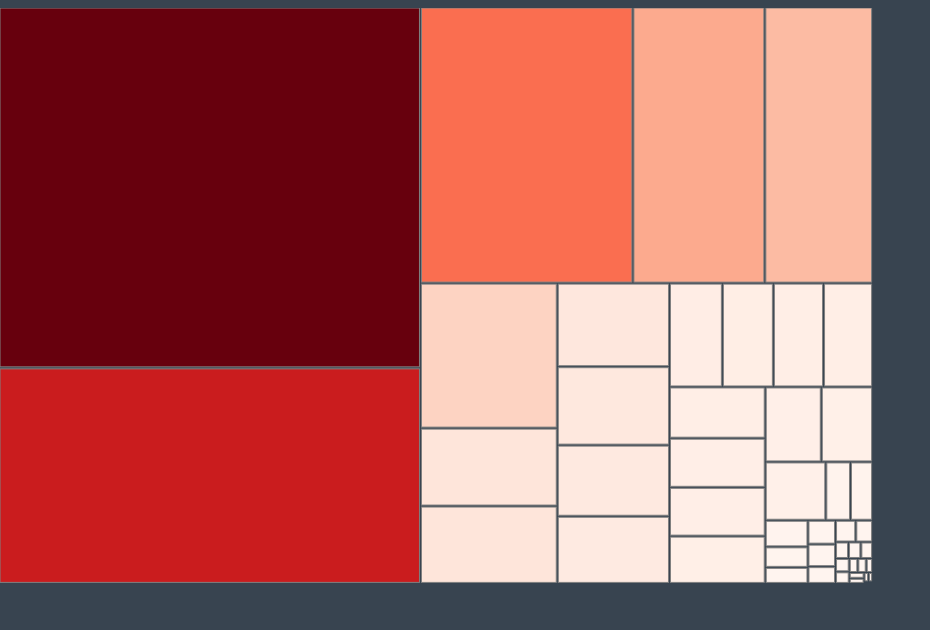
D3 v7 page, settled after 360 driven frames (6 s of simulated time); the page loaded 1 data file(s).


// ── location.js
/* CONSTANTS AND GLOBALS*/
  const width = window.innerWidth*.9,
        height = window.innerHeight*.8,
        margin = {top: 10, bottom: 30, left:40, right:10};

  let svg;
  let tooltip;

  /**
  * APPLICATION STATE
  * */
  let state = {
      data: null,
      hover: null
  };

  /**
  * LOAD DATA
  * */
  d3.json("./data/HateCrimeByLoc.json", d3.autotype).then(data => {
    state.data = data;
    console.log(state.data)
    init();
  });

  /**
  * INITIALIZING FUNCTION
  * this will be run *one time* when the data finishes loading in
  * */
  function init() {
    
    const container = d3.select("#container")
                    .style("position","relative");

    svg = container.append("svg")
          .attr("width", width)
          .attr("height", height)

    tooltip = container.append("div")
            .attr("class", "tooltip")
            .style("top", 0)
            .style("left", 0)
            .style("visibility", "hidden")

    const root = d3.hierarchy(state.data) 
          .sum(d => d.SUM_LOCATION_RECORDS)  
          // sorts by traversal order by default. the data is already sorted by descending order.  
          
    console.log(root)

    const treelayout = d3.treemap()
                        .size([width-margin.left-margin.right, 
                              height-margin.top-margin.bottom])
                        .paddingInner(2);

    const tree = treelayout(root)
    const leaf = tree.leaves()

    /*SELECT - DATA - JOIN */
    const colorScale = d3.scaleSequential()
                    .domain([0, 35000])
                    .interpolator(d3.interpolateReds)  
  
    console.log(tree)
    console.log(leaf)
    const leafGroup = svg
            .selectAll("g")
            .data(leaf)
            .join("g")
            .attr("transform", d=>`translate(${d.x0}, ${d.y0})`) // x0 y0 for starting, x1 y1 for ending points

    leafGroup.append("rect")
            .attr("class","rect")
            .attr("fill", d=>colorScale(d.data.SUM_LOCATION_RECORDS))
            .attr("stroke","gray")
            .attr("width", d => d.x1 - d.x0) // width for each rectangle
            .attr("height", d => d.y1 - d.y0) // height for each rectangle
  
    leafGroup.on("mouseenter", (event, d) => {
                state.hover = {
                    position: [d.x0, d.y0],
                    LOCATION_NAME: d.data.LOCATION_NAME,
                    SUM_LOCATION_RECORDS: d.data.SUM_LOCATION_RECORDS
                }
              draw();  
              })
              .on("mouseleave", () => {
                state.hover = null
                draw();
              })

    draw(); // calls the draw function
  }

  /**
  * DRAW FUNCTION
  * we call this every time there is an update to the data/state
  * */
  function draw() {
    if(state.hover){
      tooltip
      .html(`<div>${state.hover.LOCATION_NAME} <br> 
              ${state.hover.SUM_LOCATION_RECORDS} counts</div>`)
      .transition()
      .duration(70)
      .style("transform",`translate(${state.hover.position[0]}px, 
                                    ${state.hover.position[1]}px)`)
      .style("visibility","visible")
    }
  };

### data: data/HateCrimeByLoc.json
{
 "name": "location",
 "children": [
  {
   "LOCATION_NAME": "Residence/Home",
   "SUM_LOCATION_RECORDS": 44108
  },
  {
   "LOCATION_NAME": "Highway/Road/Alley/Street/Sidewalk",
   "SUM_LOCATION_RECORDS": 26349
  },
  {
   "LOCATION_NAME": "Other/Unknown",
   "SUM_LOCATION_RECORDS": 17011
  },
  {
   "LOCATION_NAME": "School/College",
   "SUM_LOCATION_RECORDS": 10565
  },
  {
   "LOCATION_NAME": "Parking/Drop Lot/Garage",
   "SUM_LOCATION_RECORDS": 8628
  },
  {
   "LOCATION_NAME": "Church/Synagogue/Temple/Mosque",
   "SUM_LOCATION_RECORDS": 5753
  },
  {
   "LOCATION_NAME": "Restaurant",
   "SUM_LOCATION_RECORDS": 3092
  },
  {
   "LOCATION_NAME": "Commercial/Office Building",
   "SUM_LOCATION_RECORDS": 3069
  },
  "... 38 more items"
 ]
}